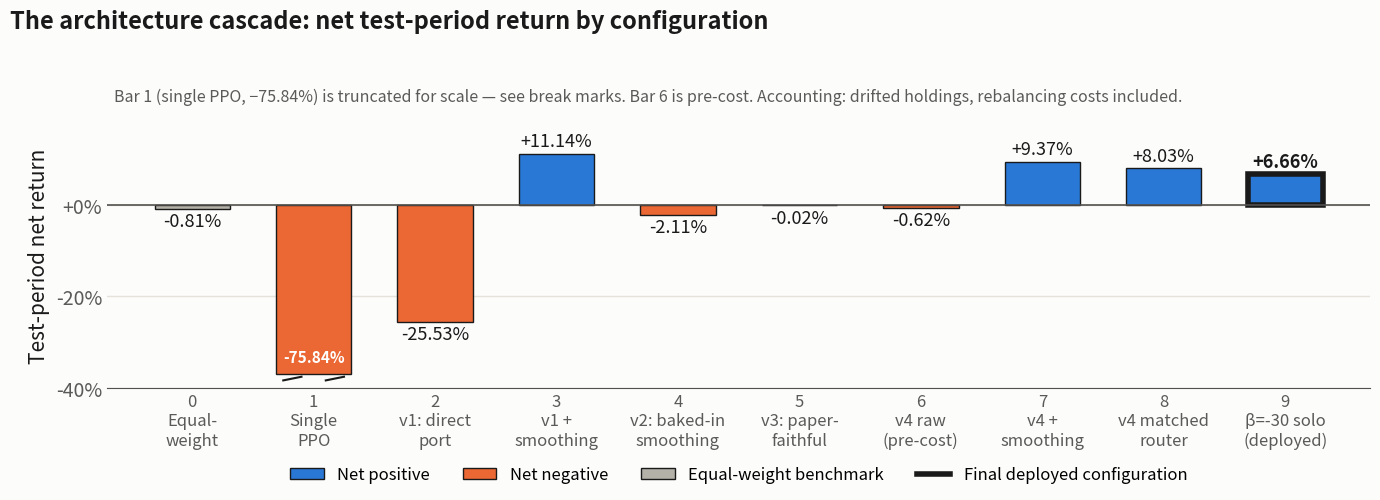

Generate this figure with matplotlib: (Note: this script raises an exception after producing the figure.)
"""Figure 1 — Table 1 (Section 5) as a bar chart.

Values are the post-accounting-correction test-period net returns (2026-10-04 rerun,
crypto/notebooks/rerun_fix1004/results/). Row 6 is pre-cost, as in Table 1.
"""
import matplotlib
matplotlib.use("Agg")
import matplotlib.pyplot as plt
from matplotlib.patches import Patch
from matplotlib.lines import Line2D

BLUE = "#2a78d6"
ORANGE = "#eb6834"
GRAY_FILL = "#b3b1a8"
BG = "#fcfcfb"
GRID = "#e4e2da"
TEXT_DARK = "#1a1a1a"
TEXT_GRAY = "#5a5a58"
FLOOR = -40.0  # axis floor; bars below are truncated

rows = [
    ("Equal-\nweight", -0.81),
    ("Single\nPPO", -75.84),
    ("v1: direct\nport", -25.53),
    ("v1 +\nsmoothing", 11.14),
    ("v2: baked-in\nsmoothing", -2.11),
    ("v3: paper-\nfaithful", -0.02),
    ("v4 raw\n(pre-cost)", -0.62),
    ("v4 +\nsmoothing", 9.37),
    ("v4 matched\nrouter", 8.03),
    ("β=-30 solo\n(deployed)", 6.66),
]
DEPLOYED = 9

fig, ax = plt.subplots(figsize=(2776 / 200, 1082 / 200), dpi=200)
fig.patch.set_facecolor(BG)
ax.set_facecolor(BG)

for i, (label, v) in enumerate(rows):
    color = GRAY_FILL if i == 0 else (BLUE if v > 0 else ORANGE)
    h = max(v, FLOOR + 3) if v < FLOOR else v
    lw = 4 if i == DEPLOYED else 1.0
    ax.bar(i, h, width=0.62, color=color, edgecolor=TEXT_DARK, linewidth=lw, zorder=3)
    text = f"{v:+.2f}%"
    weight = "bold" if i == DEPLOYED else "normal"
    if v < FLOOR:
        ax.text(i, h + 2.0, text, ha="center", va="bottom", fontsize=11, fontweight="bold",
                color="white", zorder=5)
        ax.plot([i - 0.25, i - 0.1], [h - 1.4, h - 0.6], color=TEXT_DARK, lw=1.5, zorder=6)
        ax.plot([i + 0.1, i + 0.25], [h - 1.4, h - 0.6], color=TEXT_DARK, lw=1.5, zorder=6)
    elif v >= 0:
        ax.text(i, v + 0.8, text, ha="center", va="bottom", fontsize=13, fontweight=weight, color=TEXT_DARK)
    else:
        ax.text(i, v - 0.8, text, ha="center", va="top", fontsize=13, fontweight=weight, color=TEXT_DARK)

ax.axhline(0, color="#52514e", lw=1.2, zorder=4)
ax.set_ylim(FLOOR, 18)
ax.set_xlim(-0.7, len(rows) - 0.3)
ax.set_yticks([-40, -20, 0])
ax.set_yticklabels(["-40%", "-20%", "+0%"])
ax.set_xticks(range(len(rows)))
ax.set_xticklabels([f"{i}\n{lab}" for i, (lab, _) in enumerate(rows)], fontsize=12, color=TEXT_GRAY)
ax.tick_params(axis="y", labelsize=14, colors=TEXT_GRAY, length=0)
ax.tick_params(axis="x", length=0)
ax.grid(axis="y", color=GRID, lw=1.0, zorder=0)
for sp in ("top", "right", "left"):
    ax.spines[sp].set_visible(False)
ax.spines["bottom"].set_color("#52514e")
ax.set_ylabel("Test-period net return", fontsize=15, color=TEXT_DARK)

fig.suptitle("The architecture cascade: net test-period return by configuration",
             x=0.01, y=0.97, ha="left", fontsize=17, fontweight="bold", color=TEXT_DARK)
fig.text(0.085, 0.80, "Bar 1 (single PPO, −75.84%) is truncated for scale — see break marks. "
         "Bar 6 is pre-cost. Accounting: drifted holdings, rebalancing costs included.",
         fontsize=11.5, color=TEXT_GRAY, ha="left")

handles = [Patch(facecolor=BLUE, edgecolor=TEXT_DARK, label="Net positive"),
           Patch(facecolor=ORANGE, edgecolor=TEXT_DARK, label="Net negative"),
           Patch(facecolor=GRAY_FILL, edgecolor=TEXT_DARK, label="Equal-weight benchmark"),
           Line2D([0], [0], color=TEXT_DARK, lw=4, label="Final deployed configuration")]
ax.legend(handles=handles, loc="upper center", bbox_to_anchor=(0.5, -0.24), ncol=4,
          frameon=False, fontsize=12)

fig.subplots_adjust(left=0.08, right=0.99, top=0.76, bottom=0.27)
out = "/Users/seungbin/school/4-1/졸업프로젝트/paper/figures/fig1_architecture_cascade"
fig.savefig(out + ".png", facecolor=BG)
fig.savefig(out + ".pdf", facecolor=BG)
print("saved", out)
